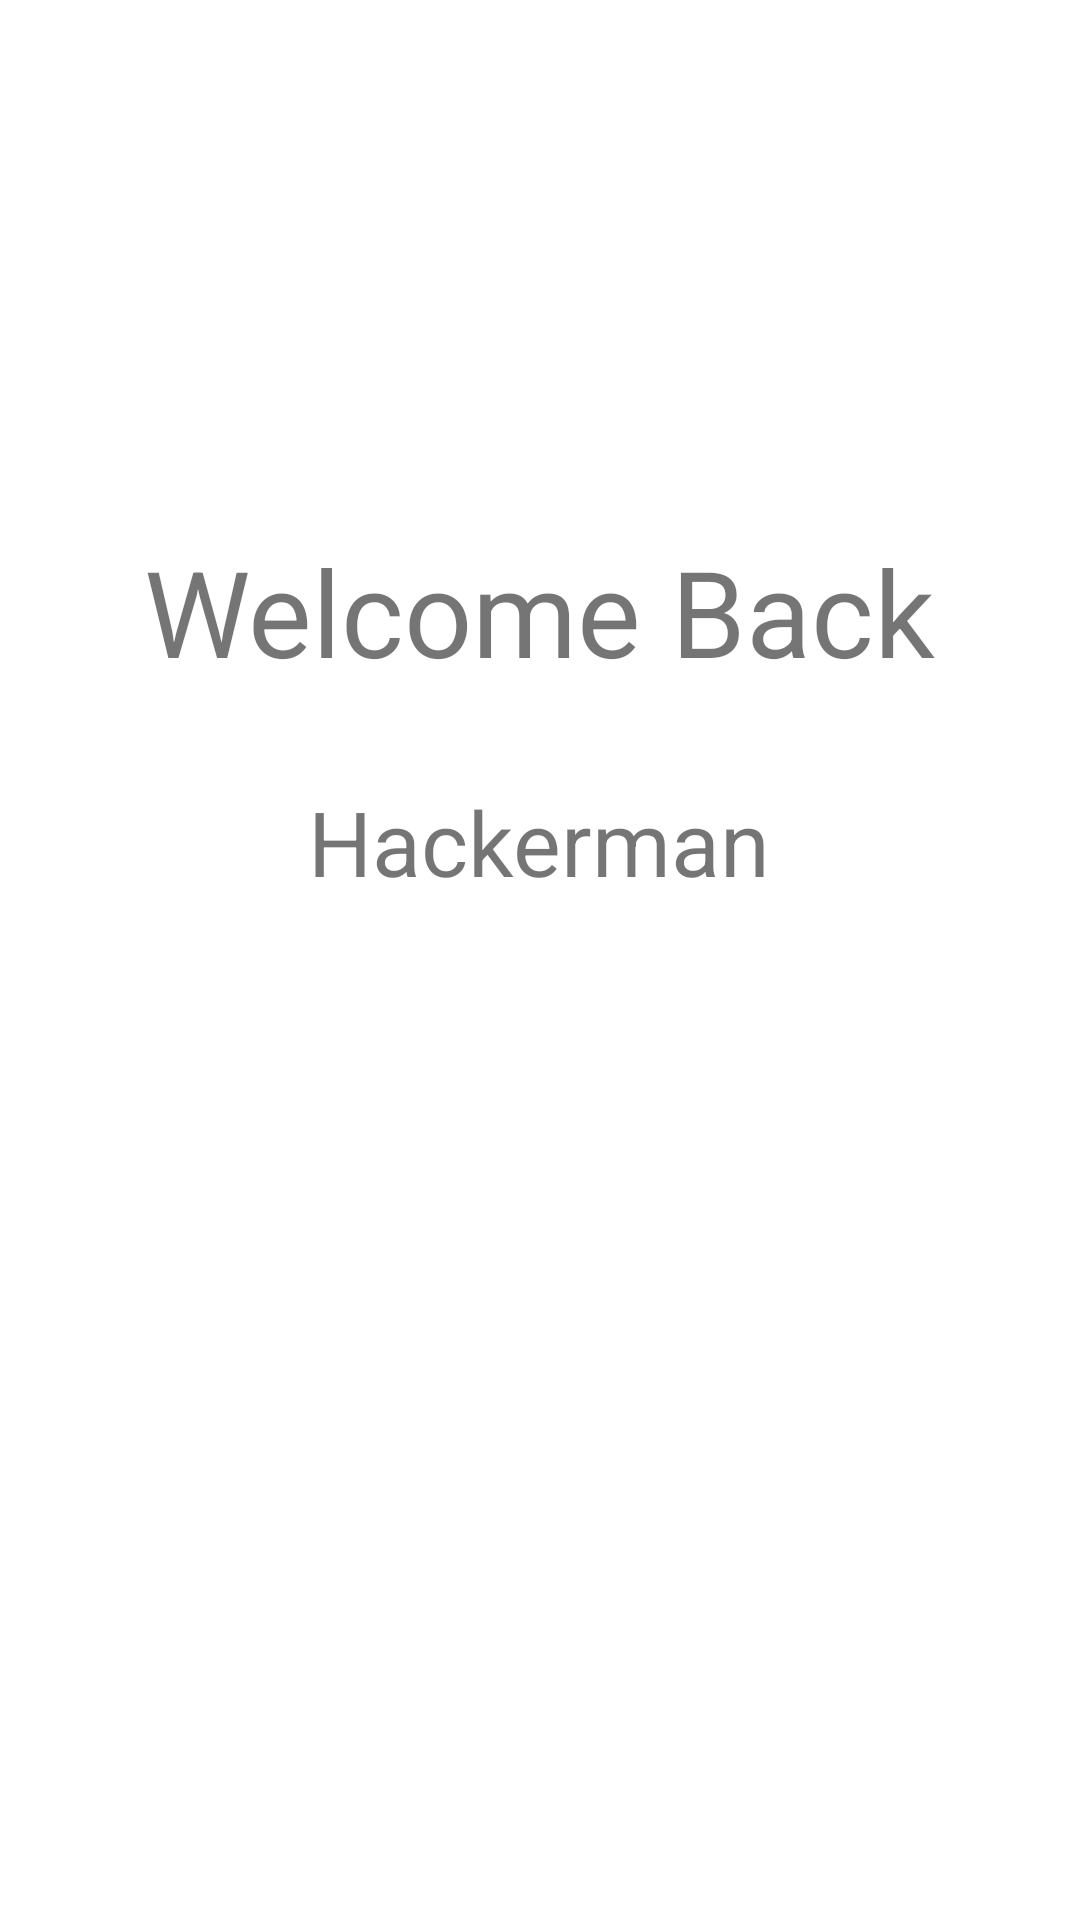

This screen was rendered from an Android layout file. Write that file and the resources it references.
<!-- AndroidManifest.xml: application theme Theme.LogMeIn -->
<!-- res/layout/activity_user.xml -->
<?xml version="1.0" encoding="utf-8"?>
<RelativeLayout xmlns:android="http://schemas.android.com/apk/res/android"
    xmlns:app="http://schemas.android.com/apk/res-auto"
    xmlns:tools="http://schemas.android.com/tools"
    android:layout_width="match_parent"
    android:layout_height="match_parent"
    tools:context="com.example.logmein.User">

    <TextView
        android:id="@+id/textView1"
        android:layout_width="wrap_content"
        android:layout_height="wrap_content"
        android:text="Welcome Back"
        android:textSize="40sp"
        android:layout_marginTop="177dp"
        android:layout_alignParentTop="true"
        android:layout_centerHorizontal="true" />

    <TextView
        android:id="@+id/textView2"
        android:layout_width="wrap_content"
        android:layout_height="wrap_content"
        android:textSize="30sp"
        android:layout_marginTop="30dp"
        android:layout_centerInParent="true"
        android:layout_below="@+id/textView1"
        android:text="Hackerman"/>

</RelativeLayout>
<!-- resources referenced by this layout -->
<resources>
  <style name="Theme.LogMeIn" parent="Theme.MaterialComponents.DayNight.DarkActionBar">
          
          <item name="colorPrimary">@color/purple_500</item>
          <item name="colorPrimaryVariant">@color/purple_700</item>
          <item name="colorOnPrimary">@color/white</item>
          
          <item name="colorSecondary">@color/teal_200</item>
          <item name="colorSecondaryVariant">@color/teal_700</item>
          <item name="colorOnSecondary">@color/black</item>
          
          <item name="android:statusBarColor" tools:targetApi="l">?attr/colorPrimaryVariant</item>
          
      </style>
  <color name="purple_500">#FF6200EE</color>
  <color name="purple_700">#FF3700B3</color>
  <color name="white">#FFFFFFFF</color>
  <color name="teal_200">#FF03DAC5</color>
  <color name="teal_700">#FF018786</color>
  <color name="black">#FF000000</color>
</resources>
